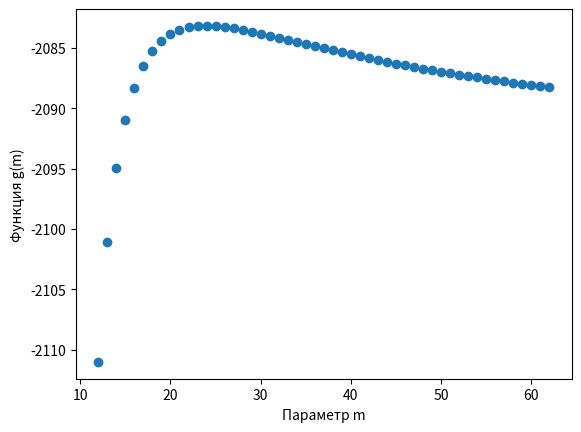

This figure's Python source:
import scipy as sp
import scipy.special
import numpy as np
import matplotlib.pyplot as plt


# Функция определяет наиболее вероятный p при фиксированном m
def p_estimator(m, Y):
    return np.mean(Y) / m


# Определим логарифм функции правдоподобия
def LogL(m, p, Y):
    result = 0

    i = 0
    n = len(Y)
    while (i < n):
        # Логарифмы биномиальных коэффициентов
        result = result + np.log(float(sp.special.binom(m, Y[i])))
        i = i + 1

    # И два оставшихся слагаемых
    result = result + np.log(p) * np.sum(Y)
    result = result + np.log(1 - p) * (m * n - np.sum(Y))

    return result


# Теперь создаём функцию g:
def g(m, Y):
    return LogL(m, p_estimator(m, Y), Y)


# Задаём тестовую случайную величину с известными параметрами распределения
m_param = 24
p_param = 0.2
sz = 1000
X = np.random.binomial(m_param, p_param, size=sz)

# Устанавливаем параметр N — длину отрезка
start_m = np.max(X)
N_length = 50
finish_m = start_m + N_length

# Ищем максимальный элемент
m_vals = []
g_vals = []

m = start_m
while (m <= finish_m):
    m_vals.append(m)
    g_vals.append(g(m, X))
    m = m + 1

# Значение наибольшего элемента
ind_max = g_vals.index(np.max(g_vals))
m_max = start_m + ind_max

# Находим соответствующий p
p_est = p_estimator(m_max, X)

# Возвращаем результаты
print("Настоящие значения параметров:")
print(f"p = {p_param}, m = {m_param};")
print("Оценки по ММП:")
print(f"p = {p_est}, m = {m_max}.")

# Иллюстрация с помощью графика
plt.scatter(m_vals, g_vals)
plt.xlabel("Параметр m")
plt.ylabel("Функция g(m)")
plt.show()
